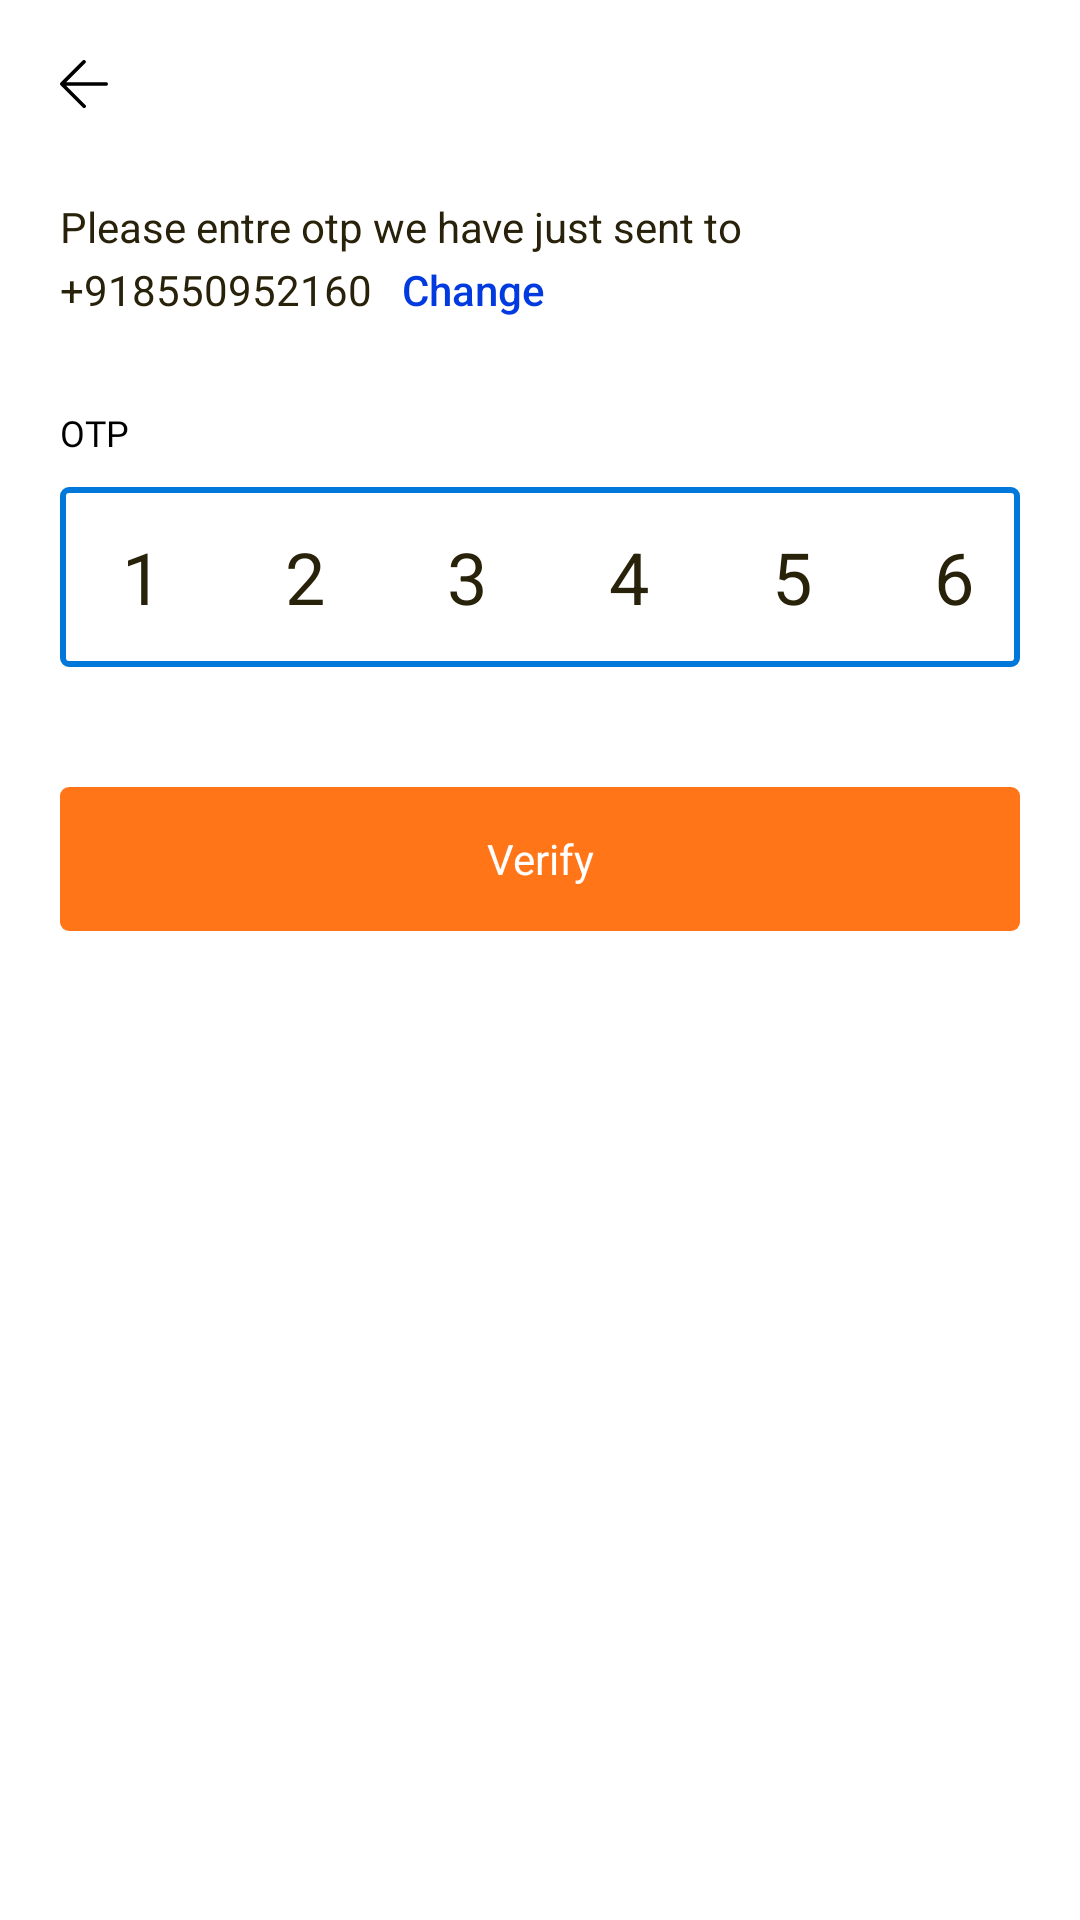

This screen was rendered from an Android layout file. Write that file and the resources it references.
<!-- AndroidManifest.xml: application theme Theme.Godawari -->
<!-- res/layout/activity_otp_varification.xml -->
<?xml version="1.0" encoding="utf-8"?>
<RelativeLayout xmlns:android="http://schemas.android.com/apk/res/android"
    xmlns:app="http://schemas.android.com/apk/res-auto"
    xmlns:tools="http://schemas.android.com/tools"
    android:layout_width="wrap_content"
    android:layout_height="wrap_content"
    android:layout_marginStart="10dp"
    android:layout_marginTop="40dp"
    android:layout_marginEnd="10dp"
    tools:context=".LoginActivity">

    <ImageView
        android:id="@+id/btn_back"
        android:layout_width="wrap_content"
        android:layout_height="wrap_content"

        android:layout_marginStart="20dp"
        android:layout_marginTop="20dp"
        app:srcCompat="@drawable/back_arrow" />


    <TextView
        android:id="@+id/textView12"
        android:layout_width="wrap_content"
        android:layout_height="wrap_content"
        android:layout_below="@id/btn_back"
        android:layout_marginStart="20dp"
        android:layout_marginTop="30dp"
        android:fontFamily="sans-serif"
        android:text="Please entre otp we have just sent to"
        android:textColor="@color/Orange_black"
        android:textSize="14sp" />

    <TextView
        android:id="@+id/text_mobilenum"
        android:layout_width="wrap_content"
        android:layout_height="wrap_content"
        android:layout_below="@+id/textView12"
        android:layout_marginStart="20dp"
        android:layout_marginTop="2dp"
        android:fontFamily="sans-serif"
        android:text="+918550952160"
        android:textColor="@color/Orange_black"
        android:textSize="14sp" />

    <TextView
        android:id="@+id/btn_edit"
        android:layout_width="wrap_content"
        android:layout_height="wrap_content"
        android:layout_below="@+id/textView12"
        android:layout_marginStart="10dp"
        android:layout_marginTop="2dp"
        android:layout_toRightOf="@id/text_mobilenum"
        android:fontFamily="sans-serif-medium"
        android:text="Change"
        android:textColor="@color/Project_blue"
        android:textSize="14sp" />

    <TextView
        android:id="@+id/textView4"
        android:layout_width="wrap_content"
        android:layout_height="wrap_content"
        android:layout_below="@+id/text_mobilenum"
        android:layout_marginStart="20dp"
        android:layout_marginTop="30dp"
        android:fontFamily="@font/inter_regular"
        android:text="OTP"
        android:textColor="@color/black"
        android:textSize="12sp" />

    <EditText
        android:id="@+id/etotp"
        android:layout_width="match_parent"
        android:layout_height="60dp"
        android:layout_below="@+id/textView4"
        android:layout_marginStart="20dp"
        android:layout_marginTop="10dp"
        android:layout_marginEnd="20dp"
        android:background="@drawable/rectangle_bg"
        android:fontFamily="sans-serif"
        android:gravity="center"
        android:inputType="number"
        android:letterSpacing="1.7"
        android:maxLength="6"
        android:text="123456"
        android:textColor="@color/Orange_black"
        android:textSize="24sp" />


    <TextView
        android:id="@+id/btn_submitOtp"
        android:layout_width="match_parent"
        android:layout_height="48dp"
        android:layout_below="@+id/etotp"

        android:layout_alignParentStart="true"
        android:layout_marginStart="20dp"
        android:layout_marginTop="40dp"
        android:layout_marginEnd="20dp"
        android:background="@drawable/button_background"
        android:fontFamily="sans-serif"
        android:gravity="center"
        android:text="Verify"
        android:textColor="@color/white"
        android:textSize="14sp" />


</RelativeLayout>
<!-- resources referenced by this layout -->
<resources>
  <color name="Orange_black">#29220A</color>
  <color name="Project_blue">#013ADF</color>
  <color name="black">#FF000000</color>
  <color name="white">#FFFFFFFF</color>
  <!-- drawable back_arrow (drawable) -->
  <vector android:height="16dp" android:viewportHeight="52"
      android:viewportWidth="52" android:width="16dp" xmlns:android="http://schemas.android.com/apk/res/android">
      <path android:fillColor="#000000" android:pathData="M50,24H6.83L27.41,3.41a2,2 0,0 0,0 -2.82,2 2,0 0,0 -2.82,0l-24,24a1.79,1.79 0,0 0,-0.25 0.31A1.19,1.19 0,0 0,0.25 25c0,0.07 -0.07,0.13 -0.1,0.2l-0.06,0.2a0.84,0.84 0,0 0,0 0.17,2 2,0 0,0 0,0.78 0.84,0.84 0,0 0,0 0.17l0.06,0.2c0,0.07 0.07,0.13 0.1,0.2a1.19,1.19 0,0 0,0.09 0.15,1.79 1.79,0 0,0 0.25,0.31l24,24a2,2 0,1 0,2.82 -2.82L6.83,28H50a2,2 0,0 0,0 -4Z"/>
  </vector>
  <!-- drawable button_background (drawable) -->
  <?xml version="1.0" encoding="utf-8"?>
  <shape xmlns:android="http://schemas.android.com/apk/res/android"
      android:shape="rectangle"
  
      >
      <solid
          android:color="@color/pumpkin_orange"/>
  
      <corners
          android:radius="3dp"
          />
  </shape>
  <!-- drawable rectangle_bg (drawable) -->
  <?xml version="1.0" encoding="utf-8"?>
  <shape xmlns:android="http://schemas.android.com/apk/res/android"
      android:shape="rectangle"
  
      >
      <stroke
          android:color="@color/blue2"
          android:width="2dp"
          />
      <corners
          android:radius="2dp"
          />
  </shape>
  <style name="Theme.Godawari" parent="Theme.MaterialComponents.Light.NoActionBar">
  
          
          <item name="colorPrimary">@color/blue2</item>
          <item name="colorPrimaryVariant">@color/purple_700</item>
          <item name="colorOnPrimary">@color/white</item>
          
          <item name="colorSecondary">@color/teal_200</item>
          <item name="colorSecondaryVariant">@color/teal_700</item>
          <item name="colorOnSecondary">@color/black</item>
          
          <item name="android:statusBarColor">@color/white</item>
          <item name="android:windowLightStatusBar">true</item>
  
  
      </style>
  <color name="pumpkin_orange">#FF7518</color>
  <color name="blue2">#0078DA</color>
  <color name="purple_700">#FF3700B3</color>
  <color name="teal_200">#FF03DAC5</color>
  <color name="teal_700">#FF018786</color>
</resources>
